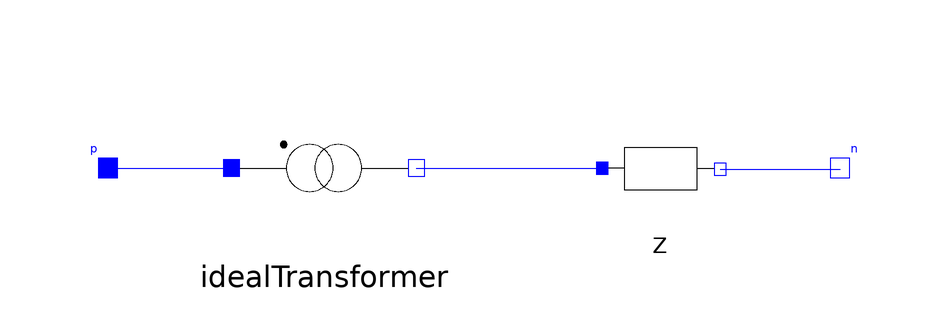

The Modelica model whose source follows is shown above as a component diagram (icons at their Placement, wires along their Line points).

model TwoWindingTransformer
        outer OmniPES.SystemData data;
        parameter OmniPES.Units.ApparentPower NominalMVA = data.Sbase;
        parameter OmniPES.Units.PerUnit r = 0;
        parameter OmniPES.Units.PerUnit x;
        parameter Real tap = 1.0;
        OmniPES.Circuit.Interfaces.PositivePin p(v.re(start = 1)) annotation(
          Placement(visible = true, transformation(origin = {-66, 14}, extent = {{-4, -4}, {4, 4}}, rotation = 0), iconTransformation(origin = {-110, 0}, extent = {{-10, -10}, {10, 10}}, rotation = 0)));
        OmniPES.Circuit.Interfaces.NegativePin n(v.re(start = 1)) annotation(
          Placement(visible = true, transformation(origin = {56, 14}, extent = {{-4, -4}, {4, 4}}, rotation = 0), iconTransformation(origin = {110, 0}, extent = {{-10, -10}, {10, 10}}, rotation = 0)));
        OmniPES.Circuit.Basic.SeriesImpedance Z(r = r*data.Sbase/NominalMVA, x = x*data.Sbase/NominalMVA) annotation(
          Placement(visible = true, transformation(origin = {26, 14}, extent = {{-10, -10}, {10, 10}}, rotation = 0)));
        OmniPES.Circuit.Interfaces.IdealTransformer idealTransformer(a = tap) annotation(
          Placement(visible = true, transformation(origin = {-30, 14}, extent = {{-14, -14}, {14, 14}}, rotation = 0)));
      equation
        connect(p, idealTransformer.p) annotation(
          Line(points = {{-66, 14}, {-46, 14}}, color = {0, 0, 255}));
        connect(idealTransformer.n, Z.p) annotation(
          Line(points = {{-14.6, 14}, {15.4, 14}}, color = {0, 0, 255}));
        connect(Z.n, n) annotation(
          Line(points = {{36, 13.8}, {56, 13.8}}, color = {0, 0, 255}));
        annotation(
          Icon(graphics = {Rectangle(origin = {0, -1}, extent = {{-100, 61}, {100, -61}}), Ellipse(origin = {-17, 0}, extent = {{-28, 28}, {28, -28}}, endAngle = 360), Ellipse(origin = {17, 0}, extent = {{-28, 28}, {28, -28}}, endAngle = 360), Line(origin = {-72, 0}, points = {{-30, 0}, {27, 0}}), Line(origin = {72, 0}, points = {{-27, 0}, {30, 0}}), Ellipse(origin = {-60, 40}, fillPattern = FillPattern.Solid, extent = {{-5, 5}, {5, -5}}, endAngle = 360)}, coordinateSystem(initialScale = 0.1)));
      end TwoWindingTransformer;